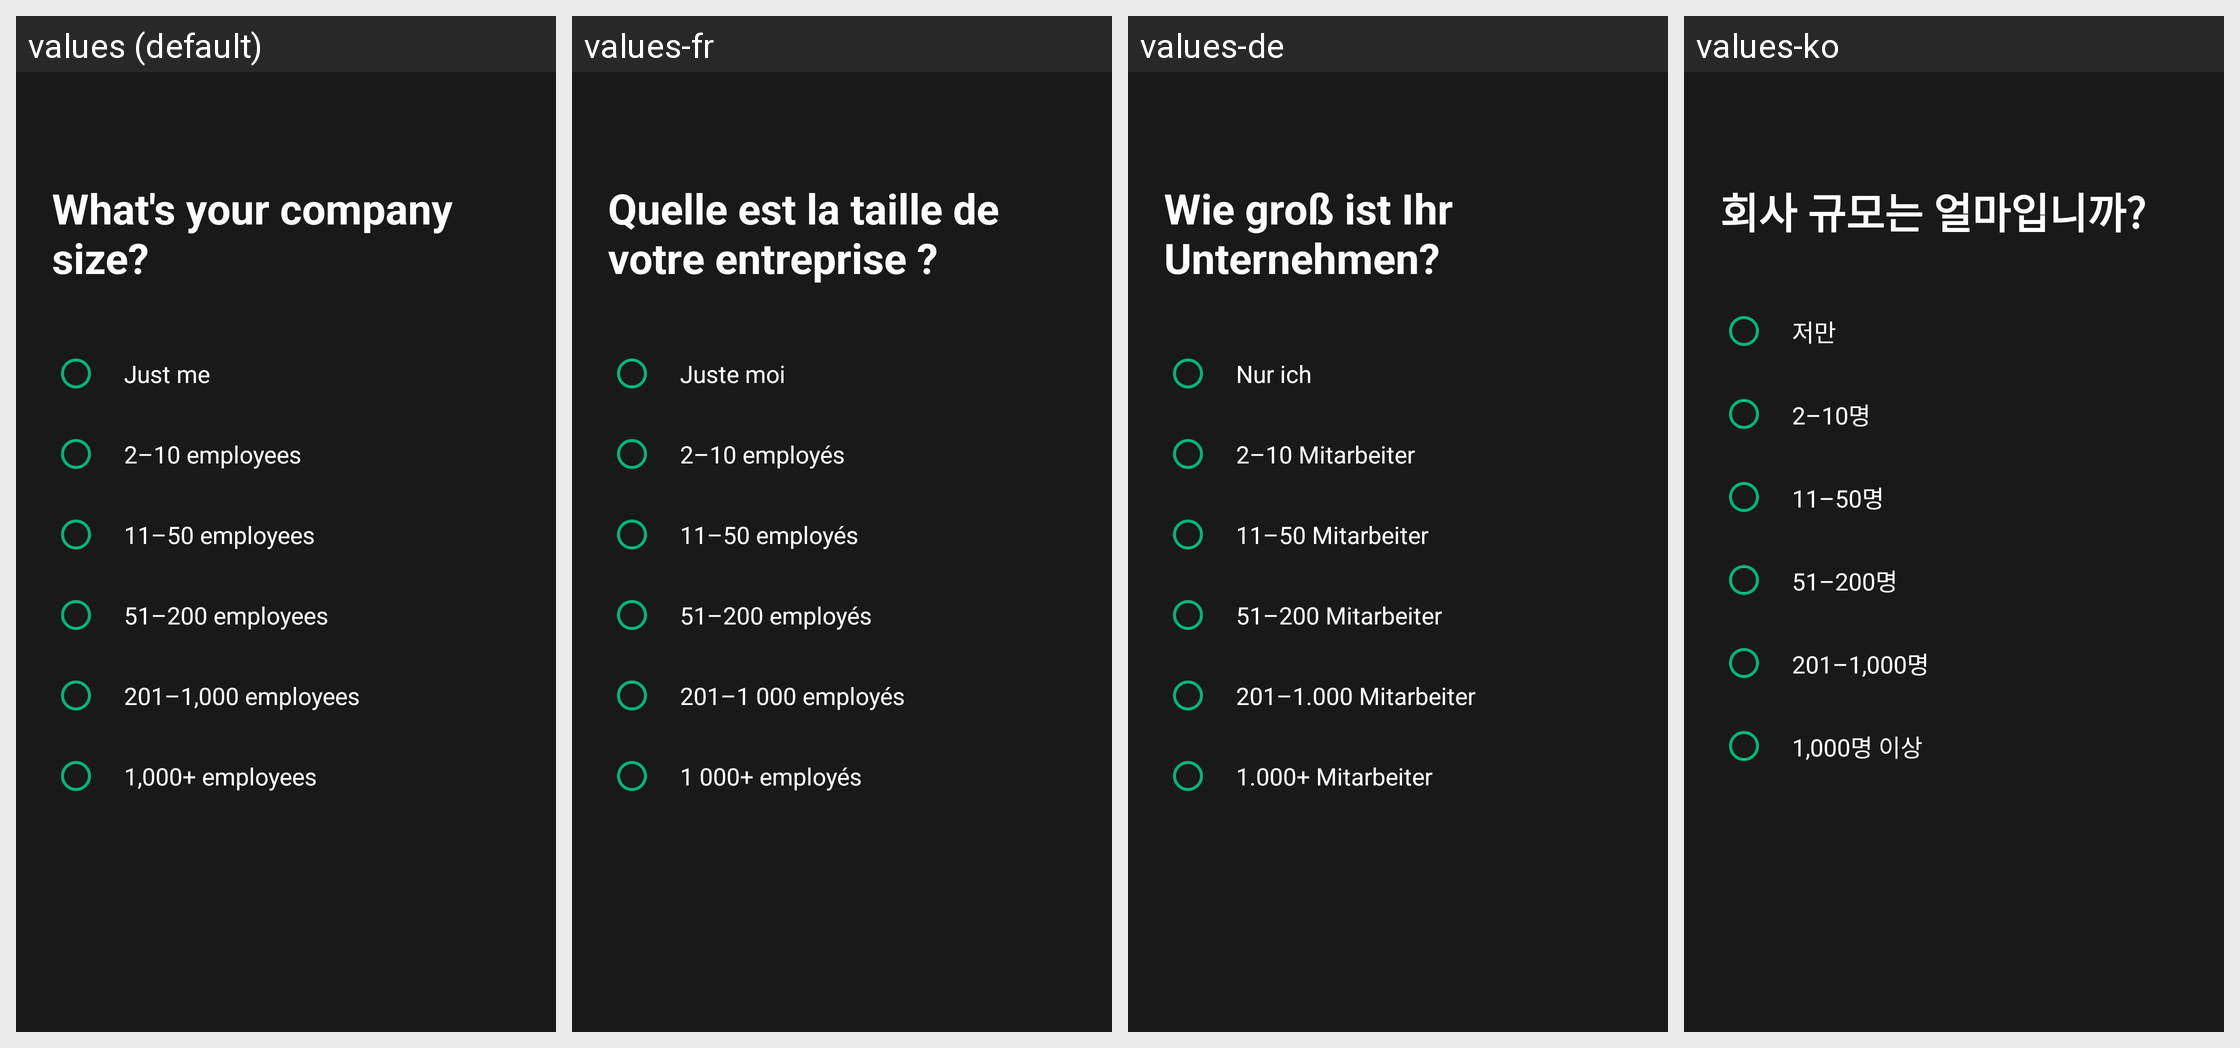

The Android screen above is rendered under several locales of the same app. Produce the string resources it draws, with the default and per-locale values.
Android screen res/layout/fragment_survey_company_size.xml rendered under 4 locales, left to right: values (default), values-fr, values-de, values-ko. Device: Nexus 5 (rendered at 1080×1920; each locale shown at half size, 540×960, under a caption strip naming it); theme Theme.AndroidUse.
Other locales in the repository, not shown: values-ar, values-bn, values-es, values-hi, values-in, values-ja, values-pt-rBR, values-ru, values-tr, values-vi, values-zh-rCN.
Strings drawn on this screen, with the default value and each locale's value (text and hints the layout hard-codes, and strings that could not be matched under every locale, appear in the picture but are not listed):

survey_company_size_question
  values: What's your company size?
  values-fr: Quelle est la taille de votre entreprise ?
  values-de: Wie groß ist Ihr Unternehmen?
  values-ko: 회사 규모는 얼마입니까?

survey_company_size_just_me
  values: Just me
  values-fr: Juste moi
  values-de: Nur ich
  values-ko: 저만

survey_company_size_2_10
  values: 2–10 employees
  values-fr: 2–10 employés
  values-de: 2–10 Mitarbeiter
  values-ko: 2–10명

survey_company_size_11_50
  values: 11–50 employees
  values-fr: 11–50 employés
  values-de: 11–50 Mitarbeiter
  values-ko: 11–50명

survey_company_size_51_200
  values: 51–200 employees
  values-fr: 51–200 employés
  values-de: 51–200 Mitarbeiter
  values-ko: 51–200명

survey_company_size_201_1000
  values: 201–1,000 employees
  values-fr: 201–1 000 employés
  values-de: 201–1.000 Mitarbeiter
  values-ko: 201–1,000명

survey_company_size_1000_plus
  values: 1,000+ employees
  values-fr: 1 000+ employés
  values-de: 1.000+ Mitarbeiter
  values-ko: 1,000명 이상
